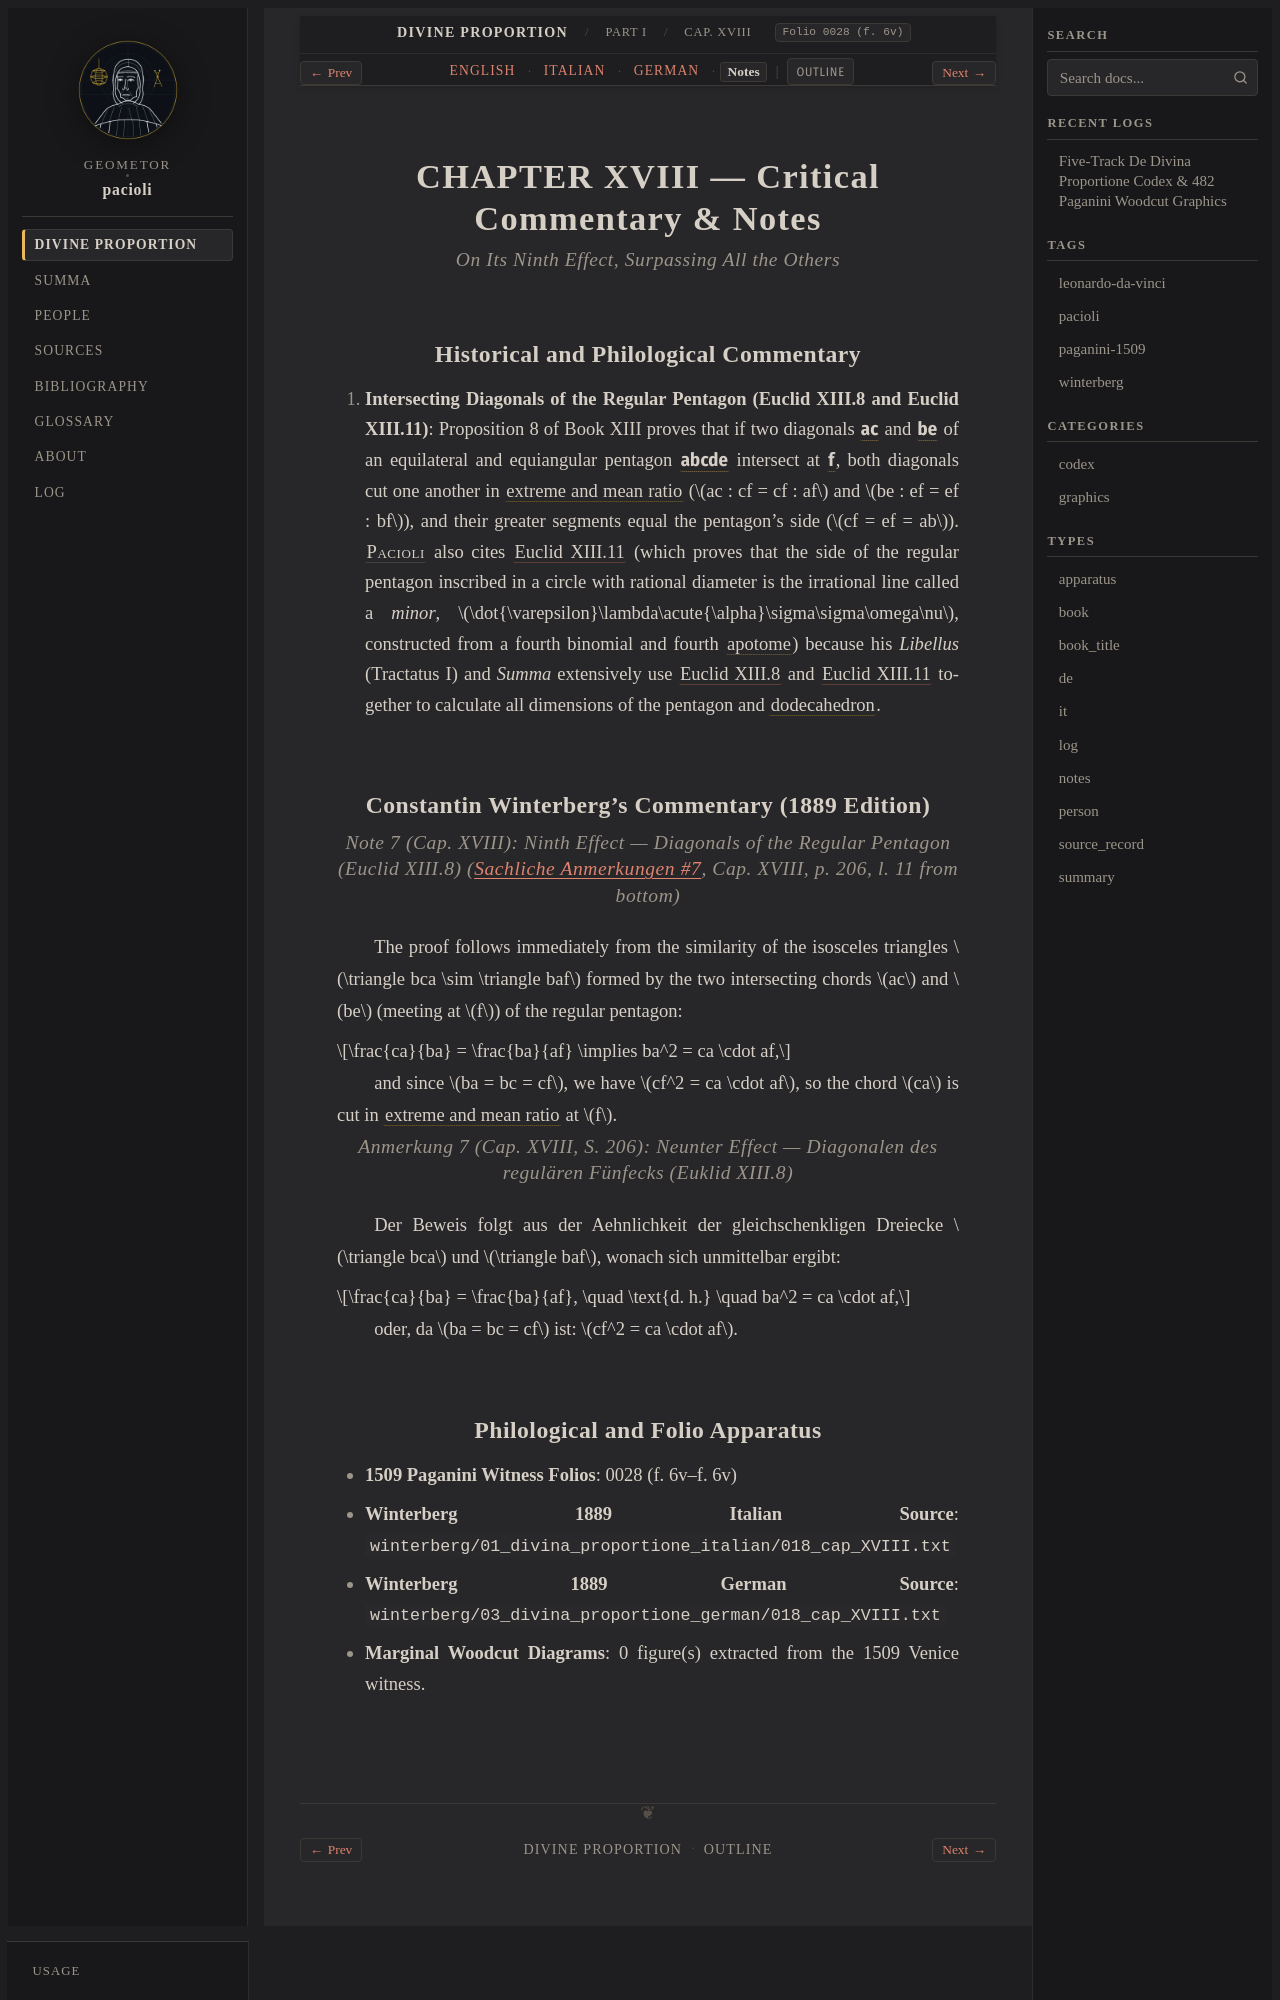

repository: geometor/pacioli · page: de_divina_proportione/compendio/cap_18/notes.html · generator: sphinx

:type: notes
:tracks: English: index | Italian: it | German: de | Notes: notes
:layout: book
:canonical_id: Cap. XVIII
:folio: 0028 (f. 6v)

.. _compendio-cap_18-notes:

CHAPTER XVIII — Critical Commentary & Notes
===========================================

.. rubric:: On Its Ninth Effect, Surpassing All the Others

Historical and Philological Commentary
--------------------------------------

1. **Intersecting Diagonals of the Regular Pentagon (Euclid XIII.8 and Euclid XIII.11)**: Proposition 8 of Book XIII proves that if two diagonals :g:`ac` and :g:`be` of an equilateral and equiangular pentagon :g:`abcde` intersect at :g:`f`, both diagonals cut one another in :term:`extreme and mean ratio <extrema-et-media-ratio>` (:math:`ac : cf = cf : af` and :math:`be : ef = ef : bf`), and their greater segments equal the pentagon's side (:math:`cf = ef = ab`). :person:`Pacioli <pacioli>` also cites :cite:`Euclid XIII.11 <euclid:elements:XIII.11>` (which proves that the side of the regular pentagon inscribed in a circle with rational diameter is the irrational line called a *minor*, :math:`\dot{\varepsilon}\lambda\acute{\alpha}\sigma\sigma\omega\nu`, constructed from a fourth binomial and fourth :term:`apotome <residuo>`) because his *Libellus* (Tractatus I) and *Summa* extensively use :cite:`Euclid XIII.8 <euclid:elements:XIII.8>` and :cite:`Euclid XIII.11 <euclid:elements:XIII.11>` together to calculate all dimensions of the pentagon and :term:`dodecahedron <dodecahedron>`.

Constantin Winterberg's Commentary (1889 Edition)
-------------------------------------------------

.. rubric:: Note 7 (Cap. XVIII): Ninth Effect — Diagonals of the Regular Pentagon (Euclid XIII.8) (:ref:`Sachliche Anmerkungen #7 <plates-anmerkungen-en>`, Cap. XVIII, p. 206, l. 11 from bottom)

The proof follows immediately from the similarity of the isosceles triangles :math:`\triangle bca \sim \triangle baf` formed by the two intersecting chords :math:`ac` and :math:`be` (meeting at :math:`f`) of the regular pentagon:

.. math::

   \frac{ca}{ba} = \frac{ba}{af} \implies ba^2 = ca \cdot af,

and since :math:`ba = bc = cf`, we have :math:`cf^2 = ca \cdot af`, so the chord :math:`ca` is cut in :term:`extreme and mean ratio <extrema-et-media-ratio>` at :math:`f`.

.. rubric:: Anmerkung 7 (Cap. XVIII, S. 206): Neunter Effect — Diagonalen des regulären Fünfecks (Euklid XIII.8)

Der Beweis folgt aus der Aehnlichkeit der gleichschenkligen Dreiecke :math:`\triangle bca` und :math:`\triangle baf`, wonach sich unmittelbar ergibt:

.. math::

   \frac{ca}{ba} = \frac{ba}{af}, \quad \text{d. h.} \quad ba^2 = ca \cdot af,

oder, da :math:`ba = bc = cf` ist: :math:`cf^2 = ca \cdot af`.
